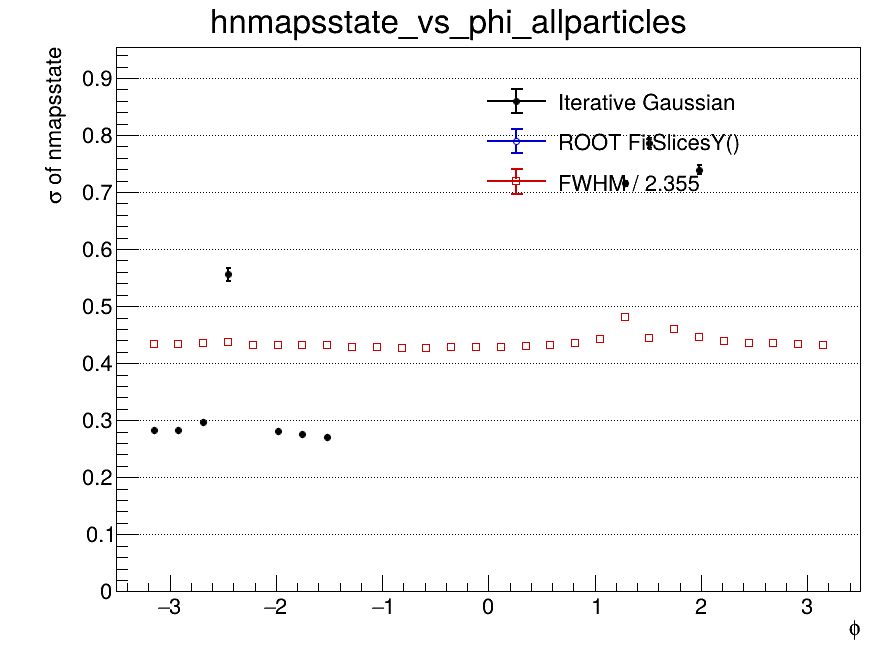

Source data for this figure (header and first rows):
x_low, x_high, x_center, entries, iterative_mean, iterative_mean_error, iterative_sigma, iterative_sigma_error, iterative_chi2_ndf, iterative_iterations, iterative_fit_status, fitslicesy_sigma, fitslicesy_sigma_error, fwhm, fwhm_sigma
-3.5, -3.267, -3.383, 0, nan, nan, nan, nan, nan, 0, -1, 0, 0, nan, nan
-3.267, -3.033, -3.15, 266459, 3.262, 0.001493, 0.2829, 0.0008177, 48, 1, 0, 0, 0, 1.02, 0.433
-3.033, -2.8, -2.917, 530920, 3.259, 0.001581, 0.2825, 0.0008286, 53.99, 1, 0, 0, 0, 1.02, 0.4333
-2.8, -2.567, -2.683, 470452, 3.267, 0.002797, 0.2961, 0.001519, 27.98, 1, 0, 0, 0, 1.025, 0.4353
-2.567, -2.333, -2.45, 565594, 3.897, 0.0351, 0.5556, 0.01081, 7.989, 1, 0, 0, 0, 1.029, 0.437
-2.333, -2.1, -2.217, 569175, 3.279, 1, 0.2486, 0.9862, 7626, 1, 3, 0, 0, 1.016, 0.4316
-2.1, -1.867, -1.983, 578761, 3.262, 0.001033, 0.2808, 0.0005453, 26, 1, 0, 0, 0, 1.019, 0.4326
-1.867, -1.633, -1.75, 612609, 3.258, 0.001049, 0.2752, 0.0005348, 23, 1, 0, 0, 0, 1.017, 0.4319
-1.633, -1.4, -1.517, 505953, 3.253, 0.001226, 0.271, 0.0006108, 63, 1, 0, 0, 0, 1.016, 0.4317
-1.4, -1.167, -1.283, 490641, 3.34, 0.002331, 0.1334, 0.001939, 8558, 1, 1, 0, 0, 1.009, 0.4285
-1.167, -0.9333, -1.05, 478022, 3.345, 0.002178, 0.1263, 0.00176, 6710, 1, 1, 0, 0, 1.007, 0.4277
-0.9333, -0.7, -0.8167, 522085, 3.35, 0.002051, 0.1232, 0.001672, 6883, 1, 1, 0, 0, 1.007, 0.4275
-0.7, -0.4667, -0.5833, 546730, 3.281, 0.00437, 0.2499, 0.001954, 1269, 1, 1, 0, 0, 1.006, 0.427
-0.4667, -0.2333, -0.35, 542095, 3.292, 0.005368, 0.2649, 0.002442, 2102, 1, 1, 0, 0, 1.008, 0.428
-0.2333, 0, -0.1167, 517160, 3.457, 0.01901, 0.3329, 0.00692, 5949, 1, 1, 0, 0, 1.008, 0.4281
0, 0.2333, 0.1167, 376571, 3.328, 0.009234, 0.2802, 0.00396, 2954, 1, 1, 0, 0, 1.008, 0.428
0.2333, 0.4667, 0.35, 307095, 6.299, 0.03465, 0.9319, 0.005684, 18761, 1, 4, 0, 0, 1.011, 0.4294
0.4667, 0.7, 0.5833, 399596, 7.596, 0.03039, 1.175, 0.004871, 8822, 1, 4, 0, 0, 1.018, 0.4322
0.7, 0.9333, 0.8167, 423607, 7.812, 0.02981, 1.272, 0.004749, 23160, 1, 4, 0, 0, 1.026, 0.4356
0.9333, 1.167, 1.05, 527714, 9.88, 0.03275, 1.682, 0.005096, 3374, 1, 4, 0, 0, 1.044, 0.4432
1.167, 1.4, 1.283, 348007, 3.799, 0.01134, 0.7154, 0.004642, 2699, 1, 0, 0, 0, 1.133, 0.4811
1.4, 1.633, 1.517, 592932, 4.54, 0.03597, 0.7861, 0.008966, 830.3, 1, 0, 0, 0, 1.045, 0.4438
1.633, 1.867, 1.75, 539522, 12.12, 0.06296, 2.197, 0.008606, 426.9, 1, 4, 0, 0, 1.084, 0.4603
1.867, 2.1, 1.983, 619472, 4.325, 0.02816, 0.7393, 0.007668, 1123, 1, 0, 0, 0, 1.049, 0.4453
2.1, 2.333, 2.217, 626182, 3.265, 0.005511, 0.3082, 0.00321, 3600, 1, 1, 0, 0, 1.033, 0.4386
2.333, 2.567, 2.45, 698231, 5.656, 0.0841, 0.9411, 0.01478, 77.62, 1, 4, 0, 0, 1.026, 0.4358
2.567, 2.8, 2.683, 648582, 3.269, 0.00522, 0.2971, 0.002881, 222, 1, 1, 0, 0, 1.025, 0.4352
2.8, 3.033, 2.917, 690939, 3.265, 0.004552, 0.2848, 0.002446, 138, 1, 1, 0, 0, 1.02, 0.433
3.033, 3.267, 3.15, 290008, 3.264, 0.006725, 0.2799, 0.003576, 15, 1, 1, 0, 0, 1.018, 0.4323
3.267, 3.5, 3.383, 0, nan, nan, nan, nan, nan, 0, -1, 0, 0, nan, nan
